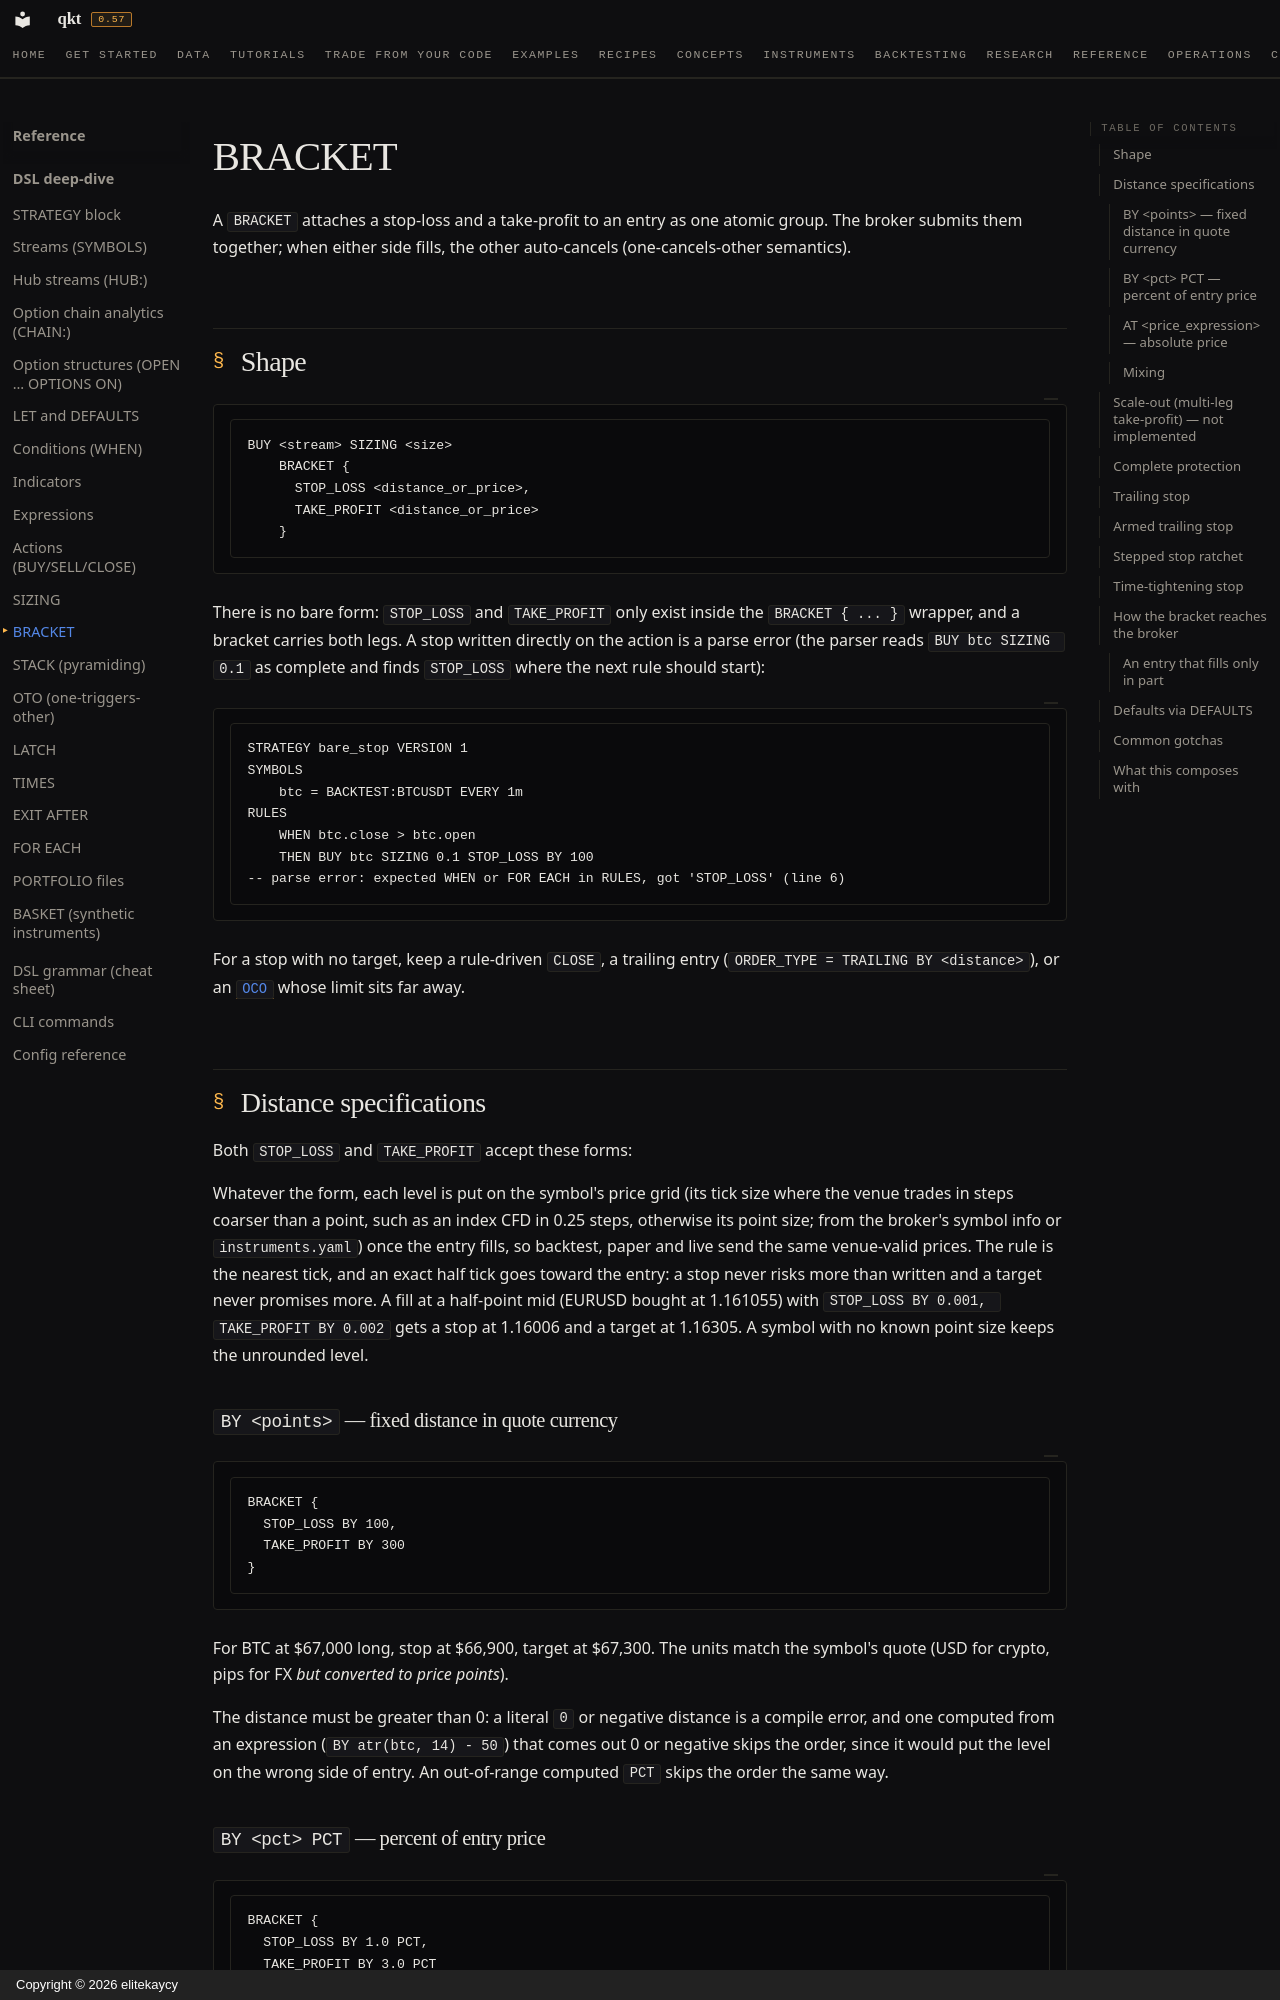

repository: elitekaycy/qkt · page: reference/dsl/bracket/index.html · generator: mkdocs · copyright: Copyright © 2026 elitekaycy

# BRACKET

A `BRACKET` attaches a stop-loss and a take-profit to an entry as one atomic group. The broker submits them together; when either side fills, the other auto-cancels (one-cancels-other semantics).

## Shape

<!-- qkt-doc: grammar -->
```qkt
BUY <stream> SIZING <size>
    BRACKET {
      STOP_LOSS <distance_or_price>,
      TAKE_PROFIT <distance_or_price>
    }
```

There is no bare form: `STOP_LOSS` and `TAKE_PROFIT` only exist inside the `BRACKET { ... }`
wrapper, and a bracket carries both legs. A stop written directly on the action is a parse error
(the parser reads `BUY btc SIZING 0.1` as complete and finds `STOP_LOSS` where the next rule
should start):

<!-- qkt-doc: illegal -->
```qkt
STRATEGY bare_stop VERSION 1
SYMBOLS
    btc = BACKTEST:BTCUSDT EVERY 1m
RULES
    WHEN btc.close > btc.open
    THEN BUY btc SIZING 0.1 STOP_LOSS BY 100
-- parse error: expected WHEN or FOR EACH in RULES, got 'STOP_LOSS' (line 6)
```

For a stop with no target, keep a rule-driven `CLOSE`, a trailing entry
(`ORDER_TYPE = TRAILING BY <distance>`), or an [`OCO`](actions.md#oco-stop-at-limit-at-exit-pair-by-price)
whose limit sits far away.

## Distance specifications

Both `STOP_LOSS` and `TAKE_PROFIT` accept these forms:

Whatever the form, each level is put on the symbol's price grid (its tick size where the venue trades
in steps coarser than a point, such as an index CFD in 0.25 steps, otherwise its point size; from the
broker's symbol info or `instruments.yaml`) once the entry fills, so backtest, paper and live send the same
venue-valid prices. The rule is the nearest tick, and an exact half tick goes toward the entry: a
stop never risks more than written and a target never promises more. A fill at a half-point mid
(EURUSD bought at 1.161055) with `STOP_LOSS BY 0.001, TAKE_PROFIT BY 0.002` gets a stop at 1.16006
and a target at 1.16305. A symbol with no known point size keeps the unrounded level.

### `BY <points>` — fixed distance in quote currency

```qkt
BRACKET {
  STOP_LOSS BY 100,
  TAKE_PROFIT BY 300
}
```

For BTC at $67,000 long, stop at $66,900, target at $67,300. The units match the symbol's quote (USD for crypto, pips for FX *but converted to price points*).

The distance must be greater than 0: a literal `0` or negative distance is a compile error, and one computed
from an expression (`BY atr(btc, 14) - 50`) that comes out 0 or negative skips the order, since it would put
the level on the wrong side of entry. An out-of-range computed `PCT` skips the order the same way.
